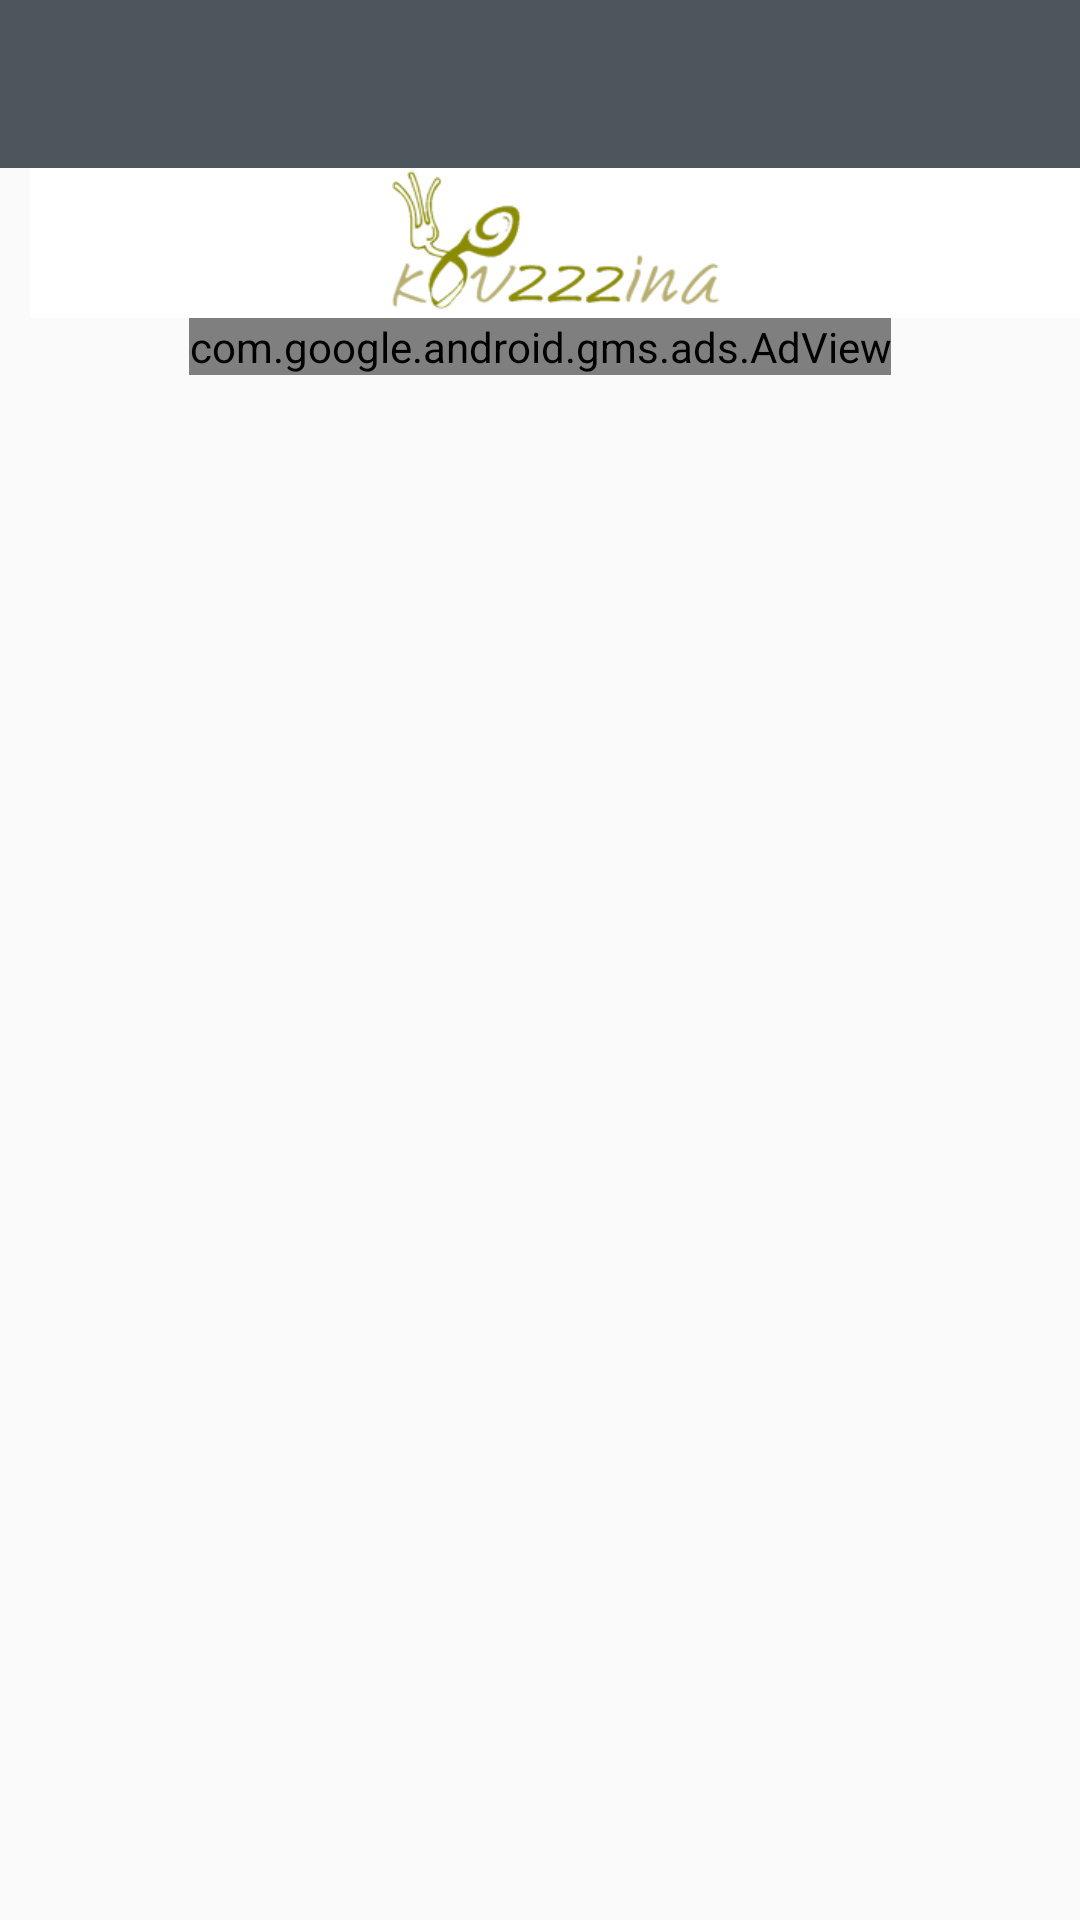

Write the Android layout XML for this screen, with the resource values it uses.
<!-- AndroidManifest.xml: application theme AppTheme -->
<!-- res/layout/activity_main.xml -->
<?xml version="1.0" encoding="utf-8"?>
<RelativeLayout xmlns:android="http://schemas.android.com/apk/res/android"
    xmlns:app="http://schemas.android.com/apk/res-auto"
    xmlns:tools="http://schemas.android.com/tools"
    android:id="@+id/activity_main"
    android:layout_width="match_parent"
    android:layout_height="match_parent"
    tools:context="gr.kouzzzina.kouzzinaApp.MainActivity">


    <android.support.v7.widget.Toolbar
        android:id="@+id/toolbar"
        android:layout_width="match_parent"
        android:layout_height="wrap_content"
        android:layout_alignParentTop="true"
        android:background="?attr/colorPrimary"
        android:minHeight="?attr/actionBarSize"
        app:titleTextColor="@android:color/white" />


    <ImageView
        android:id="@+id/logo"
        android:layout_width="match_parent"
        android:layout_height="50dp"
        android:layout_alignParentLeft="true"
        android:layout_below="@id/toolbar"
        android:layout_marginLeft="10dp"
        android:background="@android:color/white"
        android:src="@drawable/kouzina_logo" />

    <com.google.android.gms.ads.AdView xmlns:ads="http://schemas.android.com/apk/res-auto"
        android:id="@+id/adView"
        android:layout_below="@id/logo"
        android:layout_width="wrap_content"
        android:layout_height="wrap_content"
        android:layout_centerHorizontal="true"
        ads:adSize="BANNER"
        ads:adUnitId="ca-app-pub-3940256099942544/6300978111"></com.google.android.gms.ads.AdView>


    <android.support.v7.widget.RecyclerView
        android:id="@+id/recyclerView"
        android:layout_width="match_parent"
        android:layout_height="match_parent"
        android:layout_below="@id/adView"
        android:padding="8dp" />


</RelativeLayout>
<!-- resources referenced by this layout -->
<resources>
  <!-- drawable kouzina_logo: png bitmap (drawable-xxhdpi, 20407 bytes) -->
  <style name="AppTheme" parent="Theme.AppCompat.Light.NoActionBar">
          
          <item name="colorPrimary">#4c565c</item>
          <item name="colorPrimaryDark">#4c565c</item>
          <item name="colorAccent">@color/colorAccent</item>
      </style>
  <!-- not gathered from this repository: default colours our renderer supplied (Android Studio template values) -->
  <color name="colorAccent">#FF03DAC5</color>
</resources>
